Run: headless pygame with SDL's dummy video driver; simulated clock (each Clock.tick advances the game by its frame time, no real sleeping); random seed 0; keys injected as events and as key.get_pressed() state; no mouse input.
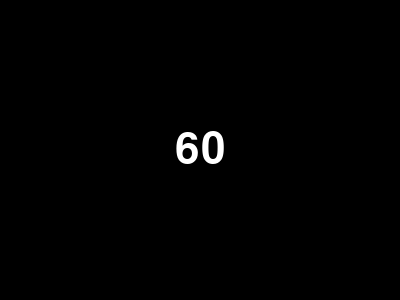
Frame 1 of 4 · flips 1–60 · no input
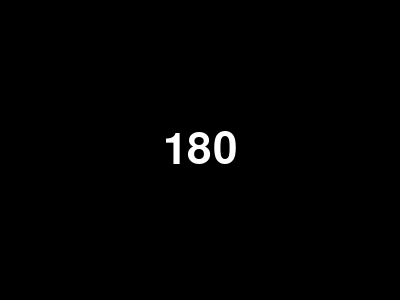
Frame 2 of 4 · flips 61–180 · tapped SPACE, RETURN · held RIGHT (→), D
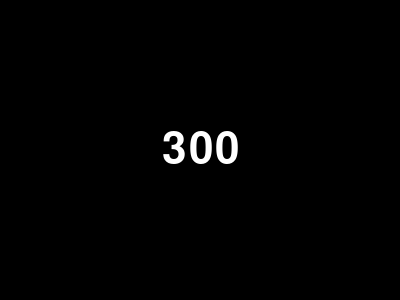
Frame 3 of 4 · flips 181–300 · held DOWN (↓), S
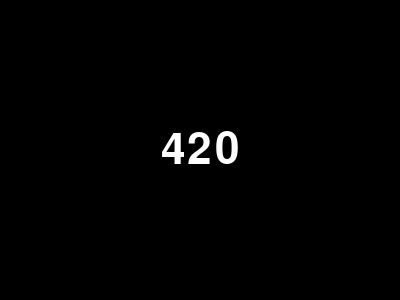
Frame 4 of 4 · flips 301–420 · held LEFT (←), A, UP (↑), W

The pygame program that drew these frames:

import pygame
import sys

pygame.init()

WIDTH = 400
HEIGHT = 300
FONT_SIZE = 64
FPS = 30

screen = pygame.display.set_mode((WIDTH, HEIGHT))
font = pygame.font.SysFont(None, FONT_SIZE)
clock = pygame.time.Clock()

counter = 0

while True:
    for event in pygame.event.get():
        if event.type == pygame.QUIT:
            pygame.quit()
            sys.exit()

    # update counter
    counter += 1

    # clear screen
    screen.fill((0, 0, 0))

    # render counter text
    counter_text = font.render(str(counter), True, (255, 255, 255))
    counter_rect = counter_text.get_rect(center=(WIDTH/2, HEIGHT/2))
    screen.blit(counter_text, counter_rect)

    # update display
    pygame.display.update()

    # control frame rate
    clock.tick(FPS)
